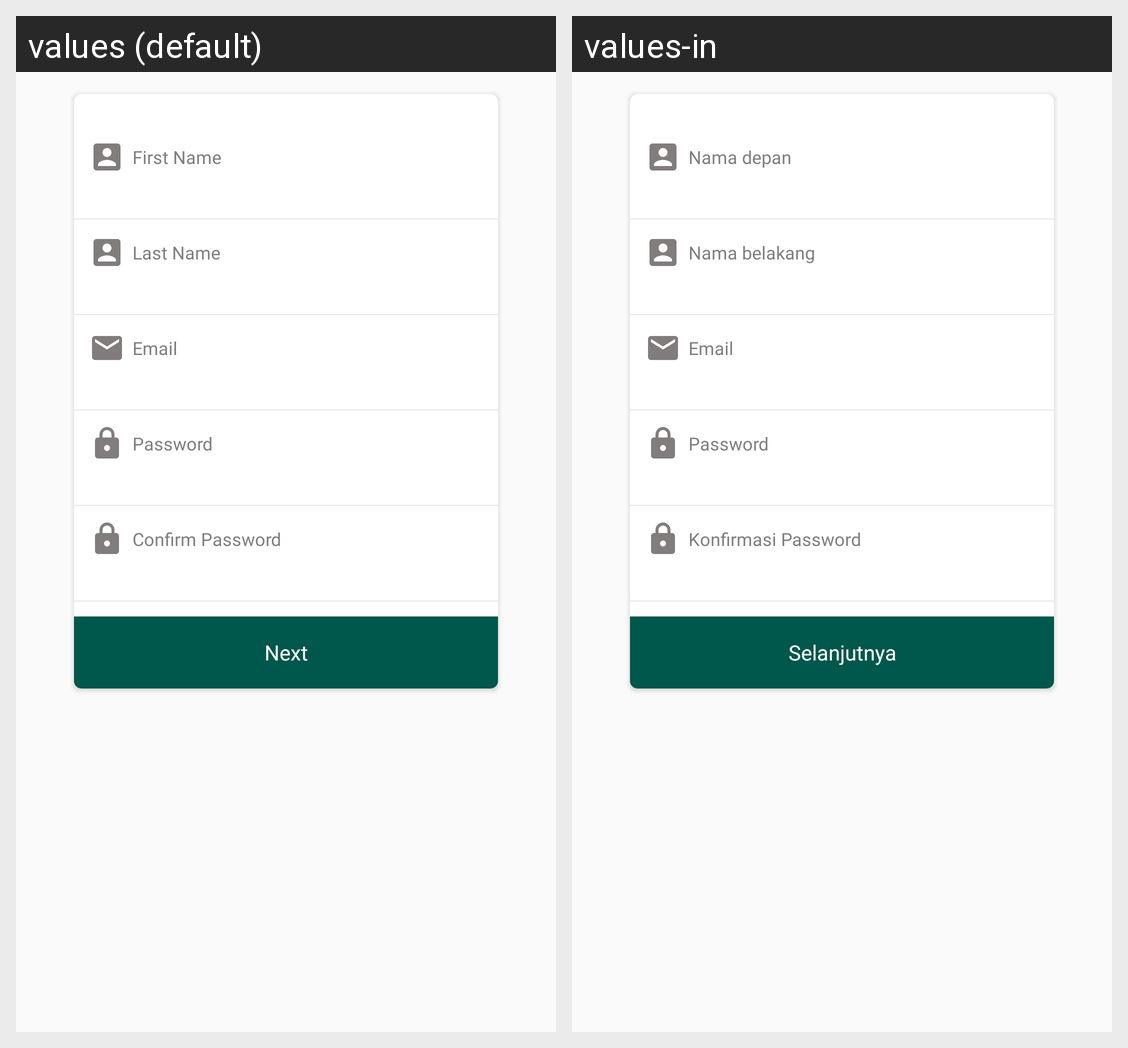

Locale-by-locale string values for the Android screen shown in this grid:
Android screen res/layout/fragment_register_step_one.xml rendered under 2 locales, left to right: values (default), values-in. Device: Nexus 5 (rendered at 1080×1920; each locale shown at half size, 540×960, under a caption strip naming it); theme AppTheme.
Strings drawn on this screen, with the default value and each locale's value (text and hints the layout hard-codes, and strings that could not be matched under every locale, appear in the picture but are not listed):

first_name
  values: First Name
  values-in: Nama depan

last_name
  values: Last Name
  values-in: Nama belakang

email_address
  values: Email
  values-in: Email

password
  values: Password
  values-in: Password

confirm_password
  values: Confirm Password
  values-in: Konfirmasi Password

next
  values: Next
  values-in: Selanjutnya
